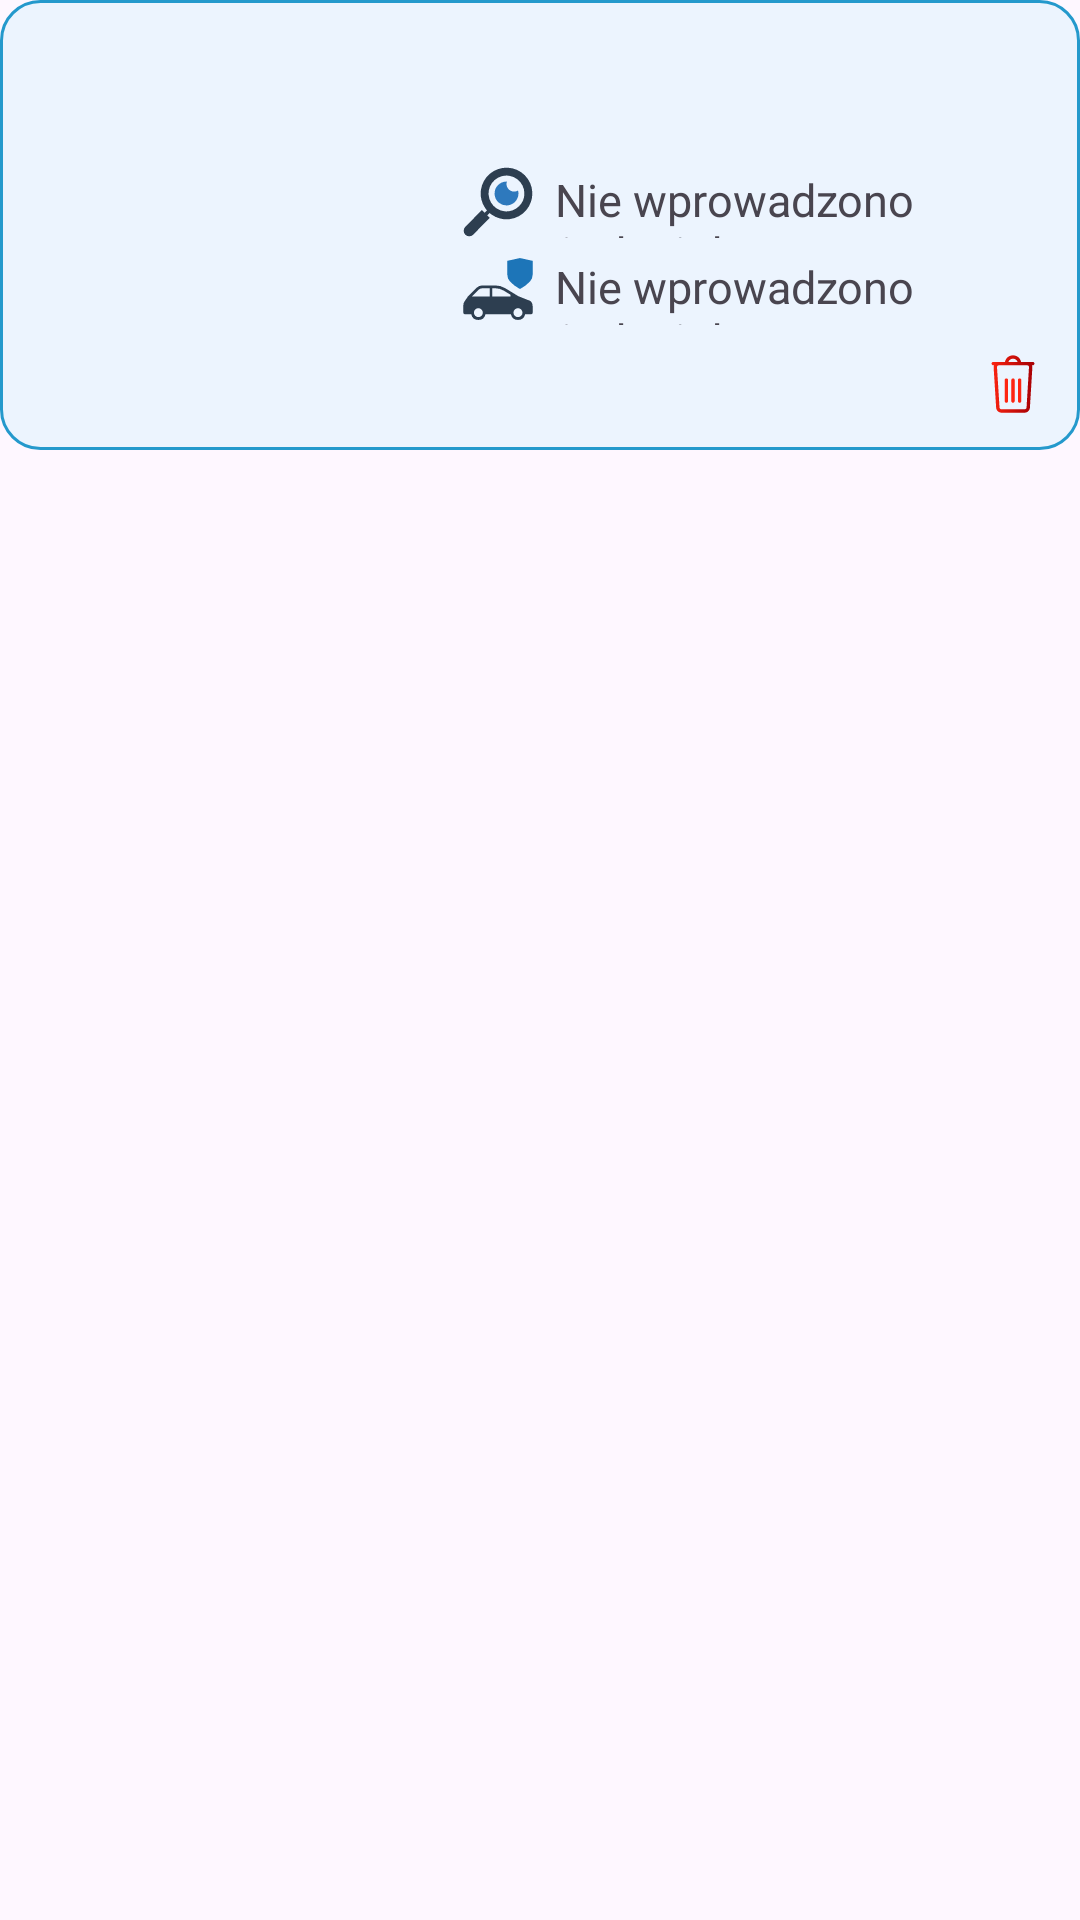

Here is an Android app screen rendered from its layout file. Give the layout XML and the strings, colors and styles it references.
<!-- AndroidManifest.xml: application theme Theme.AutoAlert -->
<!-- res/layout/car_row.xml -->
<?xml version="1.0" encoding="utf-8"?>
<androidx.constraintlayout.widget.ConstraintLayout xmlns:android="http://schemas.android.com/apk/res/android"
    xmlns:app="http://schemas.android.com/apk/res-auto"
    xmlns:tools="http://schemas.android.com/tools"
    android:layout_width="match_parent"
    android:layout_height="wrap_content"
    android:layout_marginBottom="7dp"
    android:id="@+id/carLayoutParent">

    <androidx.constraintlayout.widget.ConstraintLayout
        android:id="@+id/carLayout"
        android:layout_width="match_parent"
        android:layout_height="150dp"
        android:background="@drawable/rounded_background"
        android:elevation="0dp"
        android:scrollbarAlwaysDrawHorizontalTrack="true"
        app:layout_constraintEnd_toEndOf="parent"
        app:layout_constraintStart_toStartOf="parent"
        app:layout_constraintTop_toTopOf="parent">

        <ImageView
            android:id="@+id/btnRemoveCar"
            android:layout_width="wrap_content"
            android:layout_height="24dp"
            android:layout_marginEnd="8dp"
            android:layout_marginBottom="10dp"
            app:layout_constraintBottom_toBottomOf="parent"
            app:layout_constraintEnd_toEndOf="parent"
            app:srcCompat="@drawable/trash_icon" />

        <androidx.cardview.widget.CardView
            android:id="@+id/cardView"
            android:layout_width="125dp"
            android:layout_height="0dp"
            android:layout_marginStart="16dp"
            android:layout_marginTop="16dp"
            android:layout_marginBottom="16dp"
            app:cardBackgroundColor="@android:color/transparent"
            app:cardElevation="0dp"
            app:layout_constraintBottom_toBottomOf="parent"
            app:layout_constraintStart_toStartOf="parent"
            app:layout_constraintTop_toTopOf="parent">

            <ImageView
                android:id="@+id/imgCarImage"
                android:layout_width="match_parent"
                android:layout_height="match_parent"
                android:backgroundTint="@android:color/transparent"
                android:scaleType="centerCrop" />
        </androidx.cardview.widget.CardView>

        <LinearLayout
            android:id="@+id/linearLayout3"
            android:layout_width="0dp"
            android:layout_height="0dp"
            android:layout_marginStart="13dp"
            android:layout_marginTop="16dp"
            android:layout_marginEnd="8dp"
            android:layout_marginBottom="16dp"
            android:orientation="vertical"
            app:layout_constraintBottom_toBottomOf="parent"
            app:layout_constraintEnd_toEndOf="parent"
            app:layout_constraintStart_toEndOf="@+id/cardView"
            app:layout_constraintTop_toTopOf="parent">

            <TextView
                android:id="@+id/txtCarName"
                android:layout_width="match_parent"
                android:layout_height="wrap_content"
                android:paddingTop="5dp"
                android:text=""
                android:textColor="@color/black"
                android:textSize="18sp"
                android:textStyle="bold"
                app:layout_constraintStart_toStartOf="parent"
                app:layout_constraintTop_toTopOf="parent" />

            <LinearLayout
                android:layout_width="match_parent"
                android:layout_height="wrap_content"
                android:layout_marginTop="10dp"
                android:gravity="center_vertical"
                android:orientation="horizontal">

                <ImageView
                    android:id="@+id/imgCarInspectionDate"
                    android:layout_width="wrap_content"
                    android:layout_height="24dp"
                    android:src="@drawable/car_inspection_icon"
                    android:adjustViewBounds="true"
                    android:scaleType="fitCenter"
                    android:layout_marginEnd="6dp"/>

                <TextView
                    android:id="@+id/txtCarInspectionDate"
                    android:layout_width="0dp"
                    android:layout_height="match_parent"
                    android:layout_weight="1"
                    android:paddingStart="1dp"
                    android:paddingTop="1dp"
                    android:text="@string/no_dates_toast"
                    android:textSize="15sp"
                    android:gravity="center_vertical"/>
            </LinearLayout>

            <LinearLayout
                android:layout_width="match_parent"
                android:layout_height="wrap_content"
                android:layout_marginTop="5dp"
                android:gravity="center_vertical"
                android:orientation="horizontal">

                <ImageView
                    android:id="@+id/imgCarInsuranceDate"
                    android:layout_width="wrap_content"
                    android:layout_height="24dp"
                    android:src="@drawable/car_insurance_icon"
                    android:adjustViewBounds="true"
                    android:scaleType="fitCenter"
                    android:layout_marginEnd="6dp"/>

                <TextView
                    android:id="@+id/txtCarInsuranceDate"
                    android:layout_width="0dp"
                    android:layout_height="match_parent"
                    android:layout_weight="1"
                    android:paddingStart="1dp"
                    android:paddingTop="1dp"
                    android:text="@string/no_dates_toast"
                    android:textSize="15sp"
                    android:gravity="center_vertical"
                    />
            </LinearLayout>
        </LinearLayout>


    </androidx.constraintlayout.widget.ConstraintLayout>

</androidx.constraintlayout.widget.ConstraintLayout>
<!-- resources referenced by this layout -->
<resources>
  <color name="black">#FF000000</color>
  <!-- drawable car_inspection_icon (drawable) -->
  <vector android:height="32dp" android:viewportHeight="128"
      android:viewportWidth="128" android:width="32dp" xmlns:android="http://schemas.android.com/apk/res/android">
      <path android:fillColor="#2d3e50" android:pathData="M111.58,16.41A45.93,45.93 0,0 0,41.3 74.96a45.48,45.48 0,0 0,3.12 4.01l-4.07,4.07 -4.92,-4.92L5.86,108.19a9.86,9.86 0,1 0,13.96 13.93L49.36,92.06l-3.56,-3.55 -0,0 -0.86,-0.86 4.08,-4.08q1.62,1.4 3.33,2.63a45.92,45.92 0,0 0,59.23 -69.79ZM101.6,71.37A31.84,31.84 0,1 1,110.9 48.88,31.71 31.71,0 0,1 101.6,71.37Z"/>
      <path android:fillColor="#2e79bd" android:pathData="M92.75,45.49A13.64,13.64 0,0 1,79.75 27.69,21.21 21.21,0 1,0 99.66,43.62 13.65,13.65 0,0 1,92.75 45.49Z"/>
  </vector>
  <!-- drawable car_insurance_icon (drawable) -->
  <vector android:height="32dp" android:viewportHeight="128"
      android:viewportWidth="128" android:width="32dp" xmlns:android="http://schemas.android.com/apk/res/android">
      <path android:fillColor="#2d3e50" android:pathData="M116.27,83.21 L101.41,77.25h-0.45L76.91,62.63A34.36,34.36 0,0 0,59.06 57.62L36.28,57.62A14.92,14.92 0,0 0,25.73 62.04L10.72,77.25h-0.02l-0.06,0.08 -0.78,0.79 0.12,0.12C8.6,80.14 6.42,83.23 4.17,86.73a10.79,10.79 0,0 0,-1.73 5.86L2.44,106.35a2.52,2.52 0,0 0,2.52 2.52L16.44,108.87a12.98,12.98 0,0 0,25.34 0h45.13a12.98,12.98 0,0 0,25.34 0h10.8a2.52,2.52 0,0 0,2.52 -2.52L125.56,94.37A11.35,11.35 0,0 0,116.27 83.21ZM29.1,113.99a7.94,7.94 0,1 1,7.94 -7.94A7.94,7.94 0,0 1,29.1 113.99ZM49.28,77.25L17.81,77.25L29.32,65.58a9.84,9.84 0,0 1,6.96 -2.91L49.28,62.67ZM86.34,77.25L53.85,77.25L53.85,62.67h5.21A29.31,29.31 0,0 1,74.29 66.94l12.05,7.33ZM99.57,113.99a7.94,7.94 0,0 1,-0.34 -15.88c0.11,-0 0.23,-0.01 0.34,-0.01a7.94,7.94 0,1 1,0 15.88Z"/>
      <path android:fillColor="#1d75b8" android:pathData="M103.09,8.97l-22.48,4.93V38.85a17.06,17.06 0,0 0,4.66 11.77A65.82,65.82 0,0 0,102.04 63.49l0,0a2.21,2.21 0,0 0,2.1 0,65.98 65.98,0 0,0 16.76,-12.87 17.06,17.06 0,0 0,4.66 -11.77V13.9Z"/>
  </vector>
  <!-- drawable rounded_background (drawable) -->
  <shape xmlns:android="http://schemas.android.com/apk/res/android">
      <solid android:color="@color/card_bg" /> 
      <corners android:radius="13dp" /> 
      <stroke
          android:width="1dp"
          android:color="@color/card_border" />
  </shape>
  <!-- drawable trash_icon: vector/xml drawable (drawable, 5145 chars, omitted) -->
  <string name="no_dates_toast">Nie wprowadzono żadnej daty</string>
  <style name="Theme.AutoAlert" parent="Base.Theme.AutoAlert" />
  <color name="card_bg">#ECF4FE</color>
  <color name="card_border">#2499CC</color>
  <style name="Base.Theme.AutoAlert" parent="Theme.Material3.Light.NoActionBar">
          
          
          <item name="colorPrimaryDark">@color/primary_blue</item>
  
      </style>
  <color name="primary_blue">#0b658a</color>
</resources>
